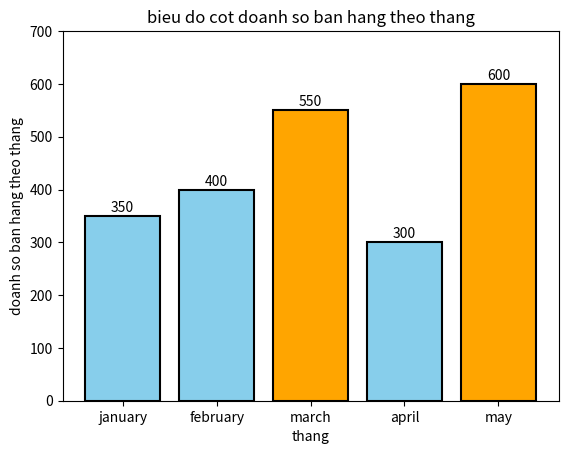

Write Python code to recreate this figure.
import matplotlib.pyplot as plt
import pandas as pd

data = {'month':['january','february','march','april','may'],'sales':[350,400,550,300,600]}
df = pd.DataFrame(data)

colors = ['skyblue'if value < 500 else 'orange' for  value in df['sales']]
plt.bar(df['month'],df['sales'],color = colors, edgecolor = 'black', linewidth=1.5)

for i, value in enumerate(df['sales']):
    plt.text(i,value+8,value,ha="center")
plt.title("bieu do cot doanh so ban hang theo thang")
plt.xlabel('thang')
plt.ylabel('doanh so ban hang theo thang')
plt.ylim(0,700)
plt.show()
